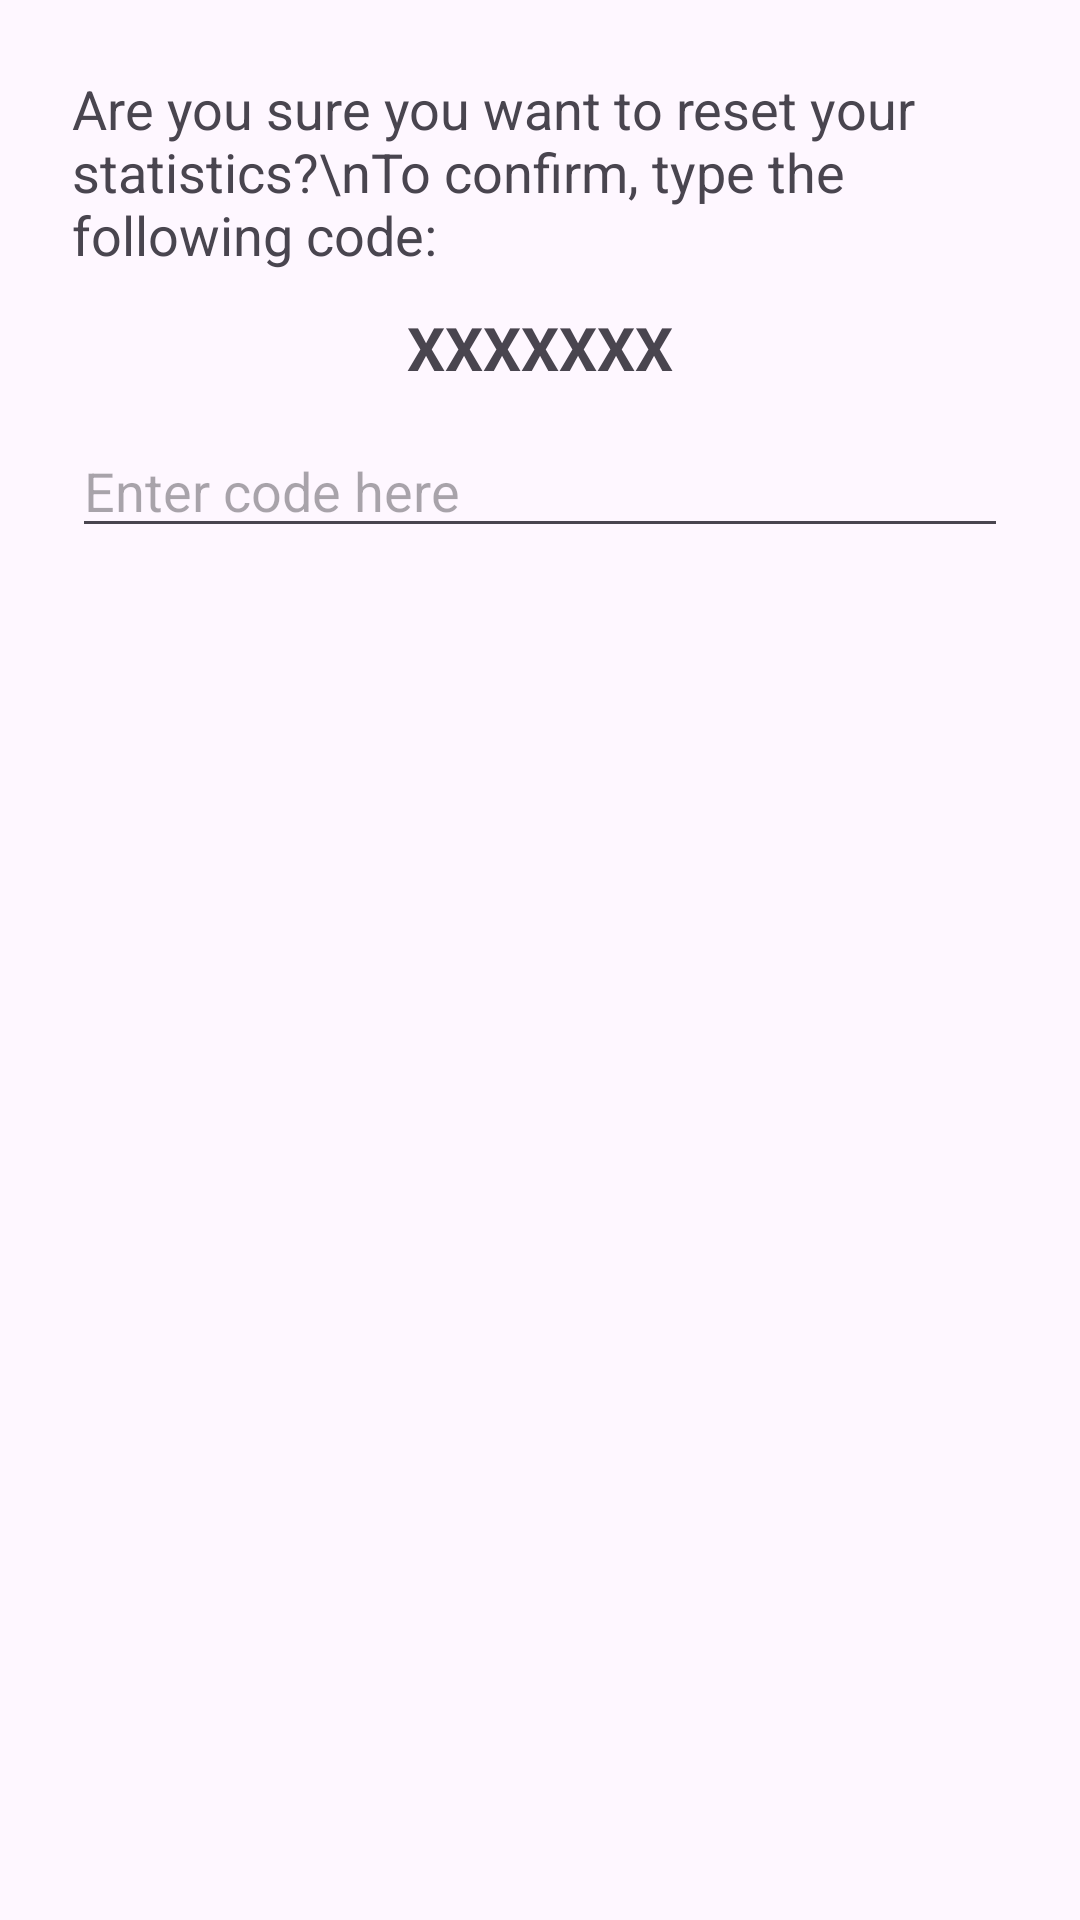

Android layout source for this screen:
<!-- AndroidManifest.xml: application theme Theme.Wordle -->
<!-- res/layout/dialog_reset_stats.xml -->
<?xml version="1.0" encoding="utf-8"?>
<LinearLayout xmlns:android="http://schemas.android.com/apk/res/android"
    android:layout_width="match_parent"
    android:layout_height="wrap_content"
    android:orientation="vertical"
    android:padding="24dp">

    <TextView
        android:id="@+id/textViewResetDialogTitle"
        android:layout_width="wrap_content"
        android:layout_height="wrap_content"
        android:text="Are you sure you want to reset your statistics?\nTo confirm, type the following code:"
        android:textSize="18sp"
        android:layout_gravity="center_horizontal"
        android:paddingBottom="12dp"/>

    <TextView
        android:id="@+id/textViewResetCode"
        android:layout_width="wrap_content"
        android:layout_height="wrap_content"
        android:text="XXXXXXX"
        android:textSize="20sp"
        android:textStyle="bold"
        android:layout_gravity="center_horizontal"
        android:paddingBottom="12dp"/>

    <EditText
        android:id="@+id/editTextResetCode"
        android:layout_width="match_parent"
        android:layout_height="wrap_content"
        android:hint="Enter code here"
        android:maxLength="7"
        android:inputType="textNoSuggestions|textVisiblePassword"/>
</LinearLayout>
<!-- resources referenced by this layout -->
<resources>
  <style name="Theme.Wordle" parent="Base.Theme.Wordle" />
  <style name="Base.Theme.Wordle" parent="Theme.Material3.DayNight.NoActionBar">
          
          
          <item name="android:statusBarColor">@android:color/transparent</item>
          <item name="android:windowTranslucentStatus">true</item>
      </style>
</resources>
